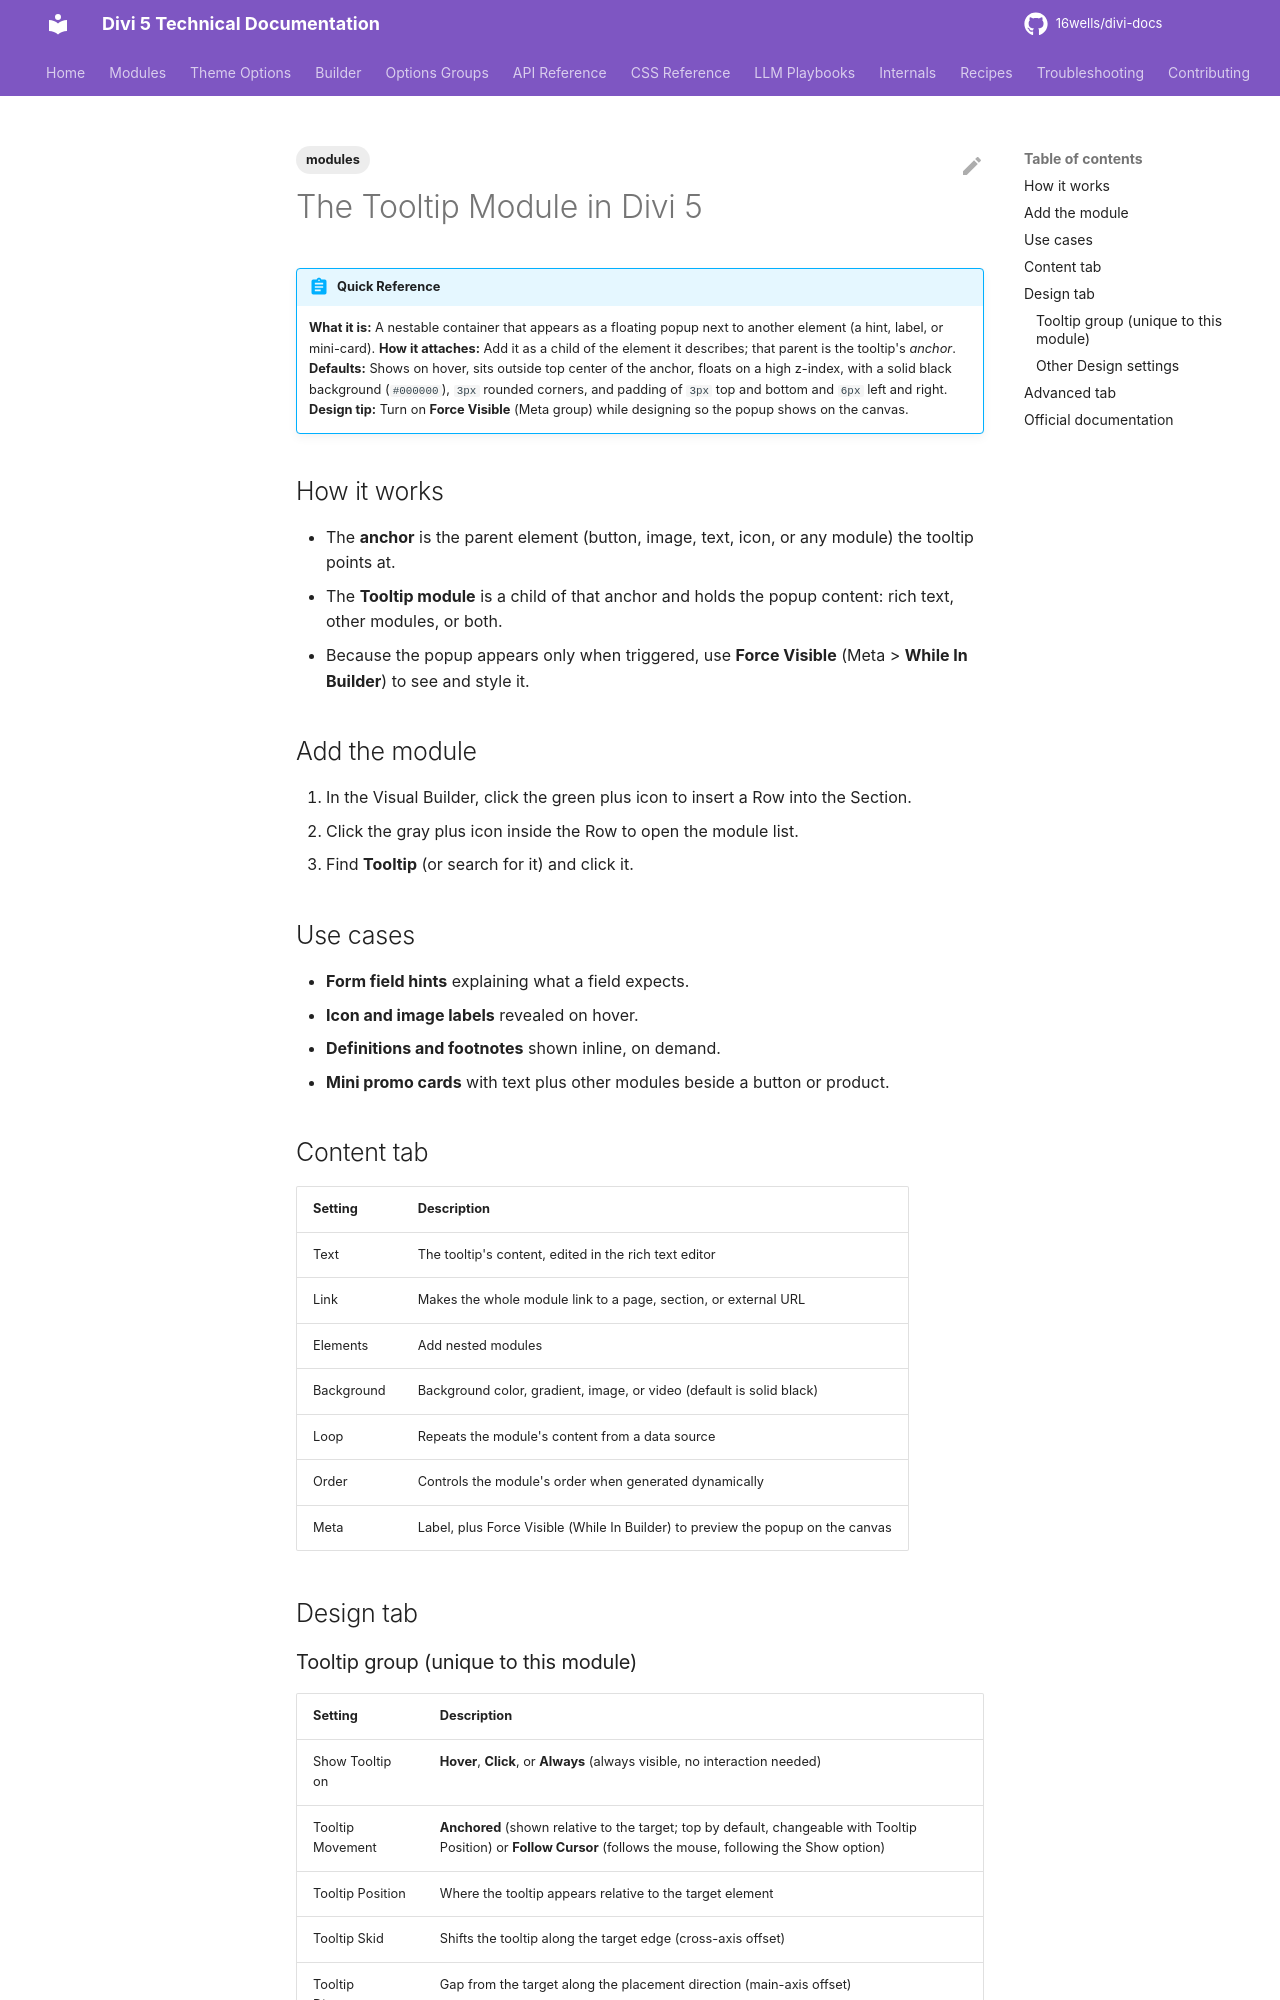

repository: 16wells/divi-docs · page: modules/the-tooltip-module-in-divi-5/index.html · generator: mkdocs

---
title: "The Tooltip Module in Divi 5"
description: "The Divi 5 Tooltip module: a floating popup panel anchored to a parent element, shown on hover, click, or always."
category: modules
tags: [modules]
related: []
divi_version: "5.8+"
last_updated: 2026-11-04
source_url: "https://help.elegantthemes.com/en/articles/15585511-the-tooltip-module-in-divi-5"
---

# The Tooltip Module in Divi 5

!!! abstract "Quick Reference"
    **What it is:** A nestable container that appears as a floating popup next to another element (a hint, label, or mini-card).
    **How it attaches:** Add it as a child of the element it describes; that parent is the tooltip's *anchor*.
    **Defaults:** Shows on hover, sits outside top center of the anchor, floats on a high z-index, with a solid black background (`#000000`), `3px` rounded corners, and padding of `3px` top and bottom and `6px` left and right.
    **Design tip:** Turn on **Force Visible** (Meta group) while designing so the popup shows on the canvas.

## How it works

- The **anchor** is the parent element (button, image, text, icon, or any module) the tooltip points at.
- The **Tooltip module** is a child of that anchor and holds the popup content: rich text, other modules, or both.
- Because the popup appears only when triggered, use **Force Visible** (Meta > **While In Builder**) to see and style it.

## Add the module

1. In the Visual Builder, click the green plus icon to insert a Row into the Section.
2. Click the gray plus icon inside the Row to open the module list.
3. Find **Tooltip** (or search for it) and click it.

## Use cases

- **Form field hints** explaining what a field expects.
- **Icon and image labels** revealed on hover.
- **Definitions and footnotes** shown inline, on demand.
- **Mini promo cards** with text plus other modules beside a button or product.

## Content tab

| Setting | Description |
|---|---|
| Text | The tooltip's content, edited in the rich text editor |
| Link | Makes the whole module link to a page, section, or external URL |
| Elements | Add nested modules |
| Background | Background color, gradient, image, or video (default is solid black) |
| Loop | Repeats the module's content from a data source |
| Order | Controls the module's order when generated dynamically |
| Meta | Label, plus Force Visible (While In Builder) to preview the popup on the canvas |

## Design tab
